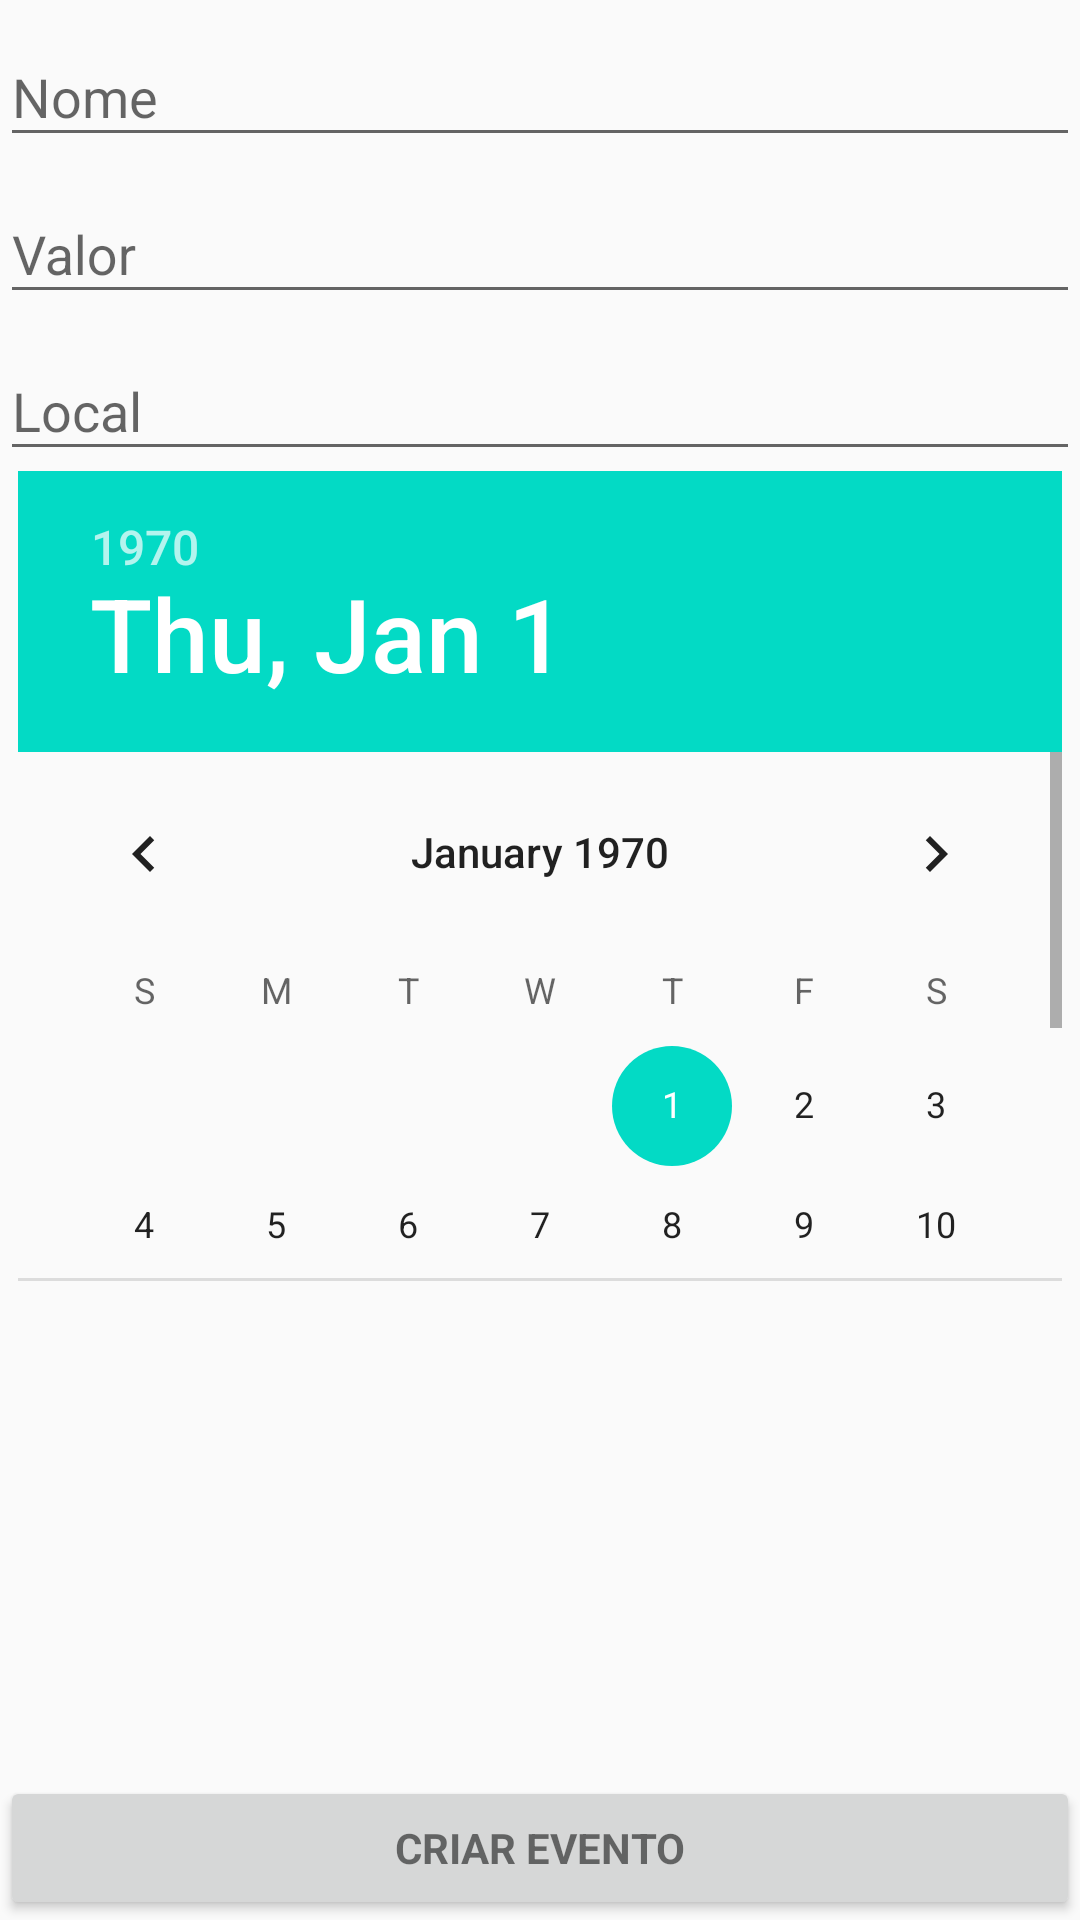

This screen was rendered from an Android layout file. Write that file and the resources it references.
<!-- AndroidManifest.xml: application theme AppTheme -->
<!-- res/layout/layout_form_evento.xml -->
<?xml version="1.0" encoding="utf-8"?>
<RelativeLayout xmlns:android="http://schemas.android.com/apk/res/android"
    android:orientation="vertical"
    android:layout_width="wrap_content"
    android:layout_height="wrap_content"
    >

    <android.support.design.widget.TextInputLayout
        android:layout_width="match_parent"
        android:layout_height="wrap_content"
        android:id="@+id/evento_name_layout">

        <AutoCompleteTextView
            android:id="@+id/evennto_name"
            android:layout_width="match_parent"
            android:layout_height="wrap_content"
            android:hint="@string/prompt_nome"
            android:inputType="textCapSentences"
            android:maxLines="1"
            android:singleLine="true" />

    </android.support.design.widget.TextInputLayout>

    <android.support.design.widget.TextInputLayout
        android:id="@+id/evennto_valor_layout"
        android:layout_width="match_parent"
        android:layout_height="wrap_content"
        android:layout_below="@+id/evento_name_layout">

        <AutoCompleteTextView
            android:id="@+id/evento_valor"
            android:layout_width="match_parent"
            android:layout_height="wrap_content"
            android:hint="@string/prompt_valor"
            android:inputType="textCapSentences"
            android:maxLines="1"
            android:singleLine="true" />

    </android.support.design.widget.TextInputLayout>


    <android.support.design.widget.TextInputLayout
        android:layout_width="match_parent"
        android:layout_height="wrap_content"
        android:id="@+id/evennto_local_layout"
        android:layout_below="@+id/evennto_valor_layout">

        <AutoCompleteTextView
            android:id="@+id/evento_local"
            android:layout_width="match_parent"
            android:layout_height="wrap_content"
            android:hint="@string/prompt_local"
            android:inputType="textEmailAddress"
            android:maxLines="1"
            android:singleLine="true" />

    </android.support.design.widget.TextInputLayout>


    <DatePicker
        android:layout_width="wrap_content"
        android:layout_height="270dp"
        android:id="@+id/datePicker"
        android:layout_below="@+id/evennto_local_layout"
        android:layout_centerHorizontal="true"
        android:headerDayOfMonthTextAppearance="@style/QText"
        android:headerMonthTextAppearance="@dimen/item_touch_helper_max_drag_scroll_per_frame"
        android:headerYearTextAppearance="@dimen/item_touch_helper_max_drag_scroll_per_frame" />

    <Button
        android:id="@+id/new_evento_button" style="?android:textAppearanceSmall"
        android:layout_width="match_parent" android:layout_height="wrap_content"
        android:text="@string/action_event"
        android:textStyle="bold"
        android:layout_alignParentBottom="true"
        android:layout_alignParentStart="true" />
</RelativeLayout>
<!-- resources referenced by this layout -->
<resources>
  <string name="action_event">Criar evento</string>
  <string name="prompt_local">Local</string>
  <string name="prompt_nome">Nome</string>
  <string name="prompt_valor">Valor</string>
  <style name="QText">
          <item name="android:textSize">20sp</item>
          <item name="android:textStyle">bold</item>
          <item name="android:layout_marginTop">45sp</item>
      </style>
  <style name="AppTheme" parent="Theme.AppCompat.Light.DarkActionBar">
          
          <item name="colorPrimary">@color/colorPrimary</item>
          <item name="colorPrimaryDark">@color/colorPrimaryDark</item>
          <item name="colorAccent">@color/colorAccent</item>
      </style>
  <!-- not gathered from this repository: default colours our renderer supplied (Android Studio template values) -->
  <color name="colorPrimary">#FF6200EE</color>
  <color name="colorPrimaryDark">#FF3700B3</color>
  <color name="colorAccent">#FF03DAC5</color>
</resources>
